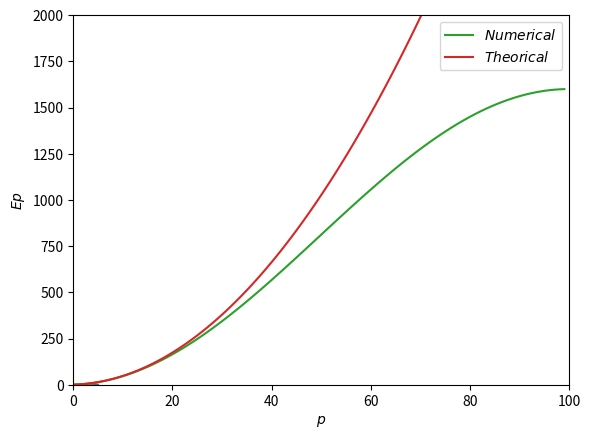

Reproduce this figure in Python. (Note: this script raises an exception after producing the figure.)
import numpy as np
import matplotlib.pyplot as plt

N = 100
L = 5

dx = L/N

print("dx : ", dx)

## On initialise x tel que 

x = np.linspace(-L,L,N)

print("x : \n",x)

## On commence par former la liste de valeurs des vecteurs et V.

V = np.zeros(N) #potentiel nul
V2 = np.zeros(N) #potentiel harmonique

''' Pour un potentiel fini :
for i in range(x.size):
    if (x[i]<= -L/2) or (x[i]>=L/2):
        V[i] = 10

'''

omega = 1

for i in range(N):
    V2[i] = (omega*x[i])**2 / 2

print("V : ", V)
print("V2 : ", V2)

plt.plot(x,V)
plt.plot(x,V2)

plt.show()

## Ensuite, on forme les matrices d et e diagonales principale et supérieure (resp) de H

def get_matrice(V):

    d = np.zeros(N)
    e= np.zeros(N-1)

    for i in range(V.size):
        d[i] = 2/(dx**2) + V[i]

    for i in range(e.size):
        e[i] = -1/(dx**2)
        
    return d,e

d,e = get_matrice(V)

print("d : \n", d)
print("e : \n", e)

from scipy.linalg import eigh_tridiagonal

## Puis, on calcule w et v respectivement les valeurs propres et vecteurs propres de H

w, v = eigh_tridiagonal(d,e)

print("w : \n", w)
print("v : \n", v)

# On doit désormais normaliser les vecteurs propres :

def normalize(m, dx):
    m /= np.linalg.norm(m,axis=0)
    m /= np.sqrt(dx)
    return m

## On regarde la différence entre la courbe théorique et la courbe obtenu

p = np.arange(0,N,1)

Ep = np.zeros(N)
for i in range(N):
    Ep[i] = (np.pi*(i+1)/L)**2

plt.plot(p,w,label="$Numerical$")
plt.plot(p,Ep,label = "$Theorical$")
plt.xlabel('$p$')
plt.ylabel('$Ep$')
plt.xlim(0, 100)
plt.ylim(0, 2000)
plt.legend()
plt.savefig('document/energie_num_vs_theoric_n%.i.pdf' %N,format='pdf')
plt.savefig('document/energie_num_vs_theoric_n%.i' %N)
plt.show()

# On compare le théorique et le calculé pour psi

def psi_theo(p):
    psi_theo = np.zeros(N)
    for i in range(N):
        if (p%2 == 0): #fonction pair
            psi_theo[i] = np.sqrt(2/L)*np.cos(((p+1)*np.pi*x[i])/(L*2))
        else: #fonction impair
            psi_theo[i] = np.sqrt(2/L)*np.sin(((p+1)*np.pi*x[i])/(L*2))
    return psi_theo

def energie_pot(p,w):
    value_ep = np.zeros(N)
    for i in range(value_ep.size):
        value_ep[i] = w[p]
    return value_ep

# On crée la fonction pour former psi à partir de V (dans le cas où V n'est plus le même)

def get_psi(V):
    d,e = get_matrice(V)
    
    w, v = eigh_tridiagonal(d,e)
    
    for vec in v:
        normalize(v,dx)
    v0 = np.zeros((N,N))
    for i in range(N):
        for y in range(N):            #On échange ligne et colonnes
            v0[i][y] = v[y][i]
    
    return w,v0

# On crée la fonction pour afficher les graphiques

def get_graph(w,v,name,theorical_psi):
    for i in range(2):
        plt.plot(x,v[i]+w[i],label="Numérique $p=%i$" %i)
        plt.plot(x,theorical_psi(i)+w[i],label = "Théorique $p=%i$" %i)
        plt.plot(x,energie_pot(i,w),"--",label = "Ep pour $p=%i$" %i)
    plt.xlabel('$x$')
    plt.ylabel('$\Psi(x)$')
    plt.title('$\Psi(x)$ en fonction de la position x (%i itérations)' %N)
    plt.legend()
    plt.savefig('document/psi_fonction_de_x_%s_n%i.pdf' %(name,N),format='pdf')
    plt.savefig('document/psi_fonction_de_x_%s_n%i' %(name,N))
    plt.show()

w,v = get_psi(V)

get_graph(w,v,"puit_infini",psi_theo)

# fonction pour avoir le psi théorique en harmonique 

def psi_theo_harmo(p):
    return np.zeros(N) ## A FAIRE 

w,v = get_psi(V2)

get_graph(w,v,"harmonique",psi_theo_harmo)

